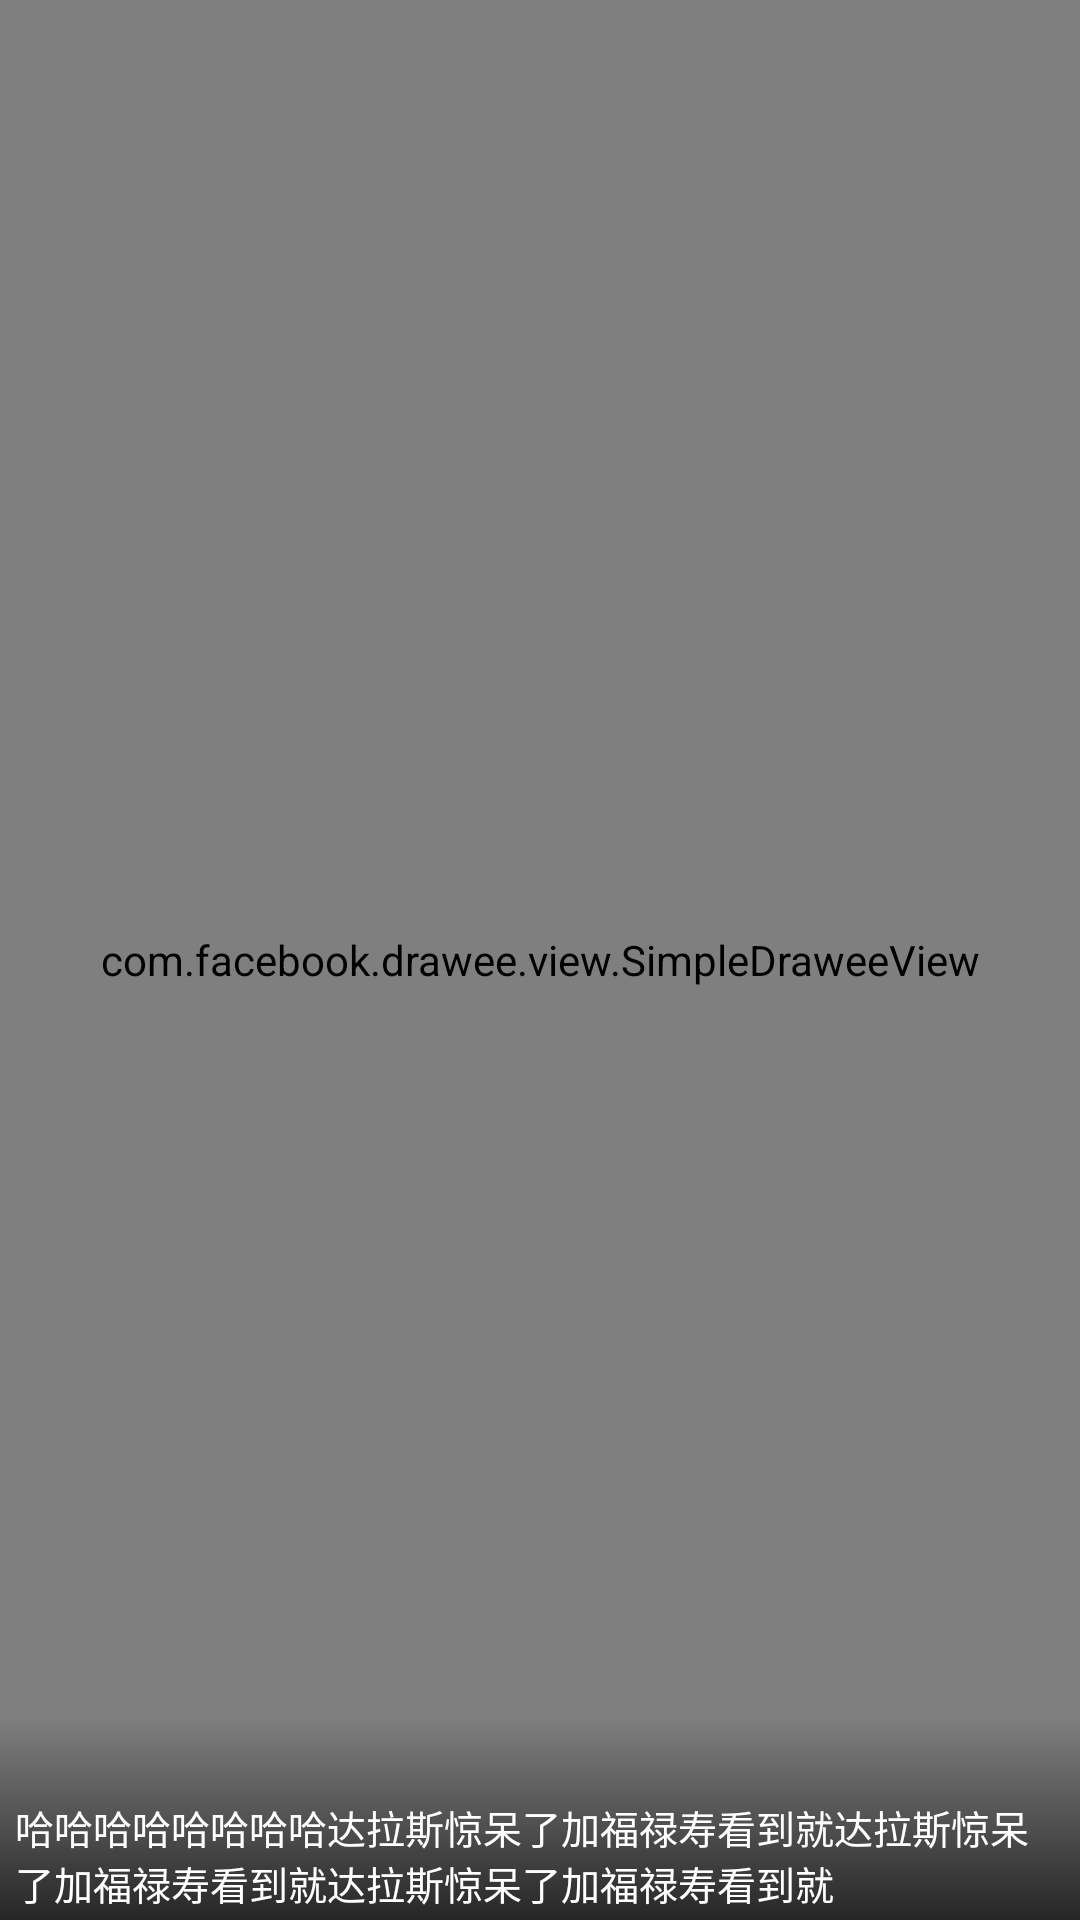

Reconstruct the res/layout file that produces this screen, plus the resources it refers to.
<!-- AndroidManifest.xml: application theme AppTheme -->
<!-- res/layout/subview_article_item.xml -->
<?xml version="1.0" encoding="utf-8"?>
<RelativeLayout xmlns:android="http://schemas.android.com/apk/res/android"
    android:layout_width="fill_parent"
    android:layout_height="150dp">

    <com.facebook.drawee.view.SimpleDraweeView
        xmlns:fresco="http://schemas.android.com/apk/res-auto"
        android:id="@id/img_article_item"
        android:src="@mipmap/ic_launcher"
        android:layout_width="match_parent"
        android:layout_height="match_parent"
        fresco:placeholderImage="@drawable/loading_placeholder"
        fresco:placeholderImageScaleType="fitCenter"
        android:scaleType="centerCrop"
        fresco:fadeDuration="1500" />

    <TextView
        android:id="@id/textView_article_item"
        android:layout_width="fill_parent"
        android:layout_height="70.0dip"
        android:layout_alignBottom="@id/img_article_item"
        android:background="@drawable/img_rela_article_alpha"
        android:gravity="bottom"
        android:lines="2"
        android:paddingLeft="5.0dip"
        android:paddingRight="5.0dip"
        android:paddingBottom="3.0dip"
        android:text="哈哈哈哈哈哈哈哈达拉斯惊呆了加福禄寿看到就达拉斯惊呆了加福禄寿看到就达拉斯惊呆了加福禄寿看到就"
        android:textColor="@color/white"
        android:textSize="13.0sp" />
</RelativeLayout>
<!-- resources referenced by this layout -->
<resources>
  <color name="white">#ffffff</color>
  <!-- drawable img_rela_article_alpha: png bitmap (drawable-xhdpi, 2845 bytes) -->
  <style name="AppTheme" parent="Theme.AppCompat.Light.DarkActionBar">
          
          <item name="colorPrimary">@color/colorPrimary</item>
          <item name="colorPrimaryDark">@color/colorPrimaryDark</item>
          <item name="colorAccent">@color/colorAccent</item>
          <item name="windowActionBar">false</item>
          <item name="windowNoTitle">true</item>
      </style>
  <color name="colorPrimary">#9099a7</color>
  <color name="colorPrimaryDark">#303F9F</color>
  <color name="colorAccent">#FF4081</color>
</resources>
